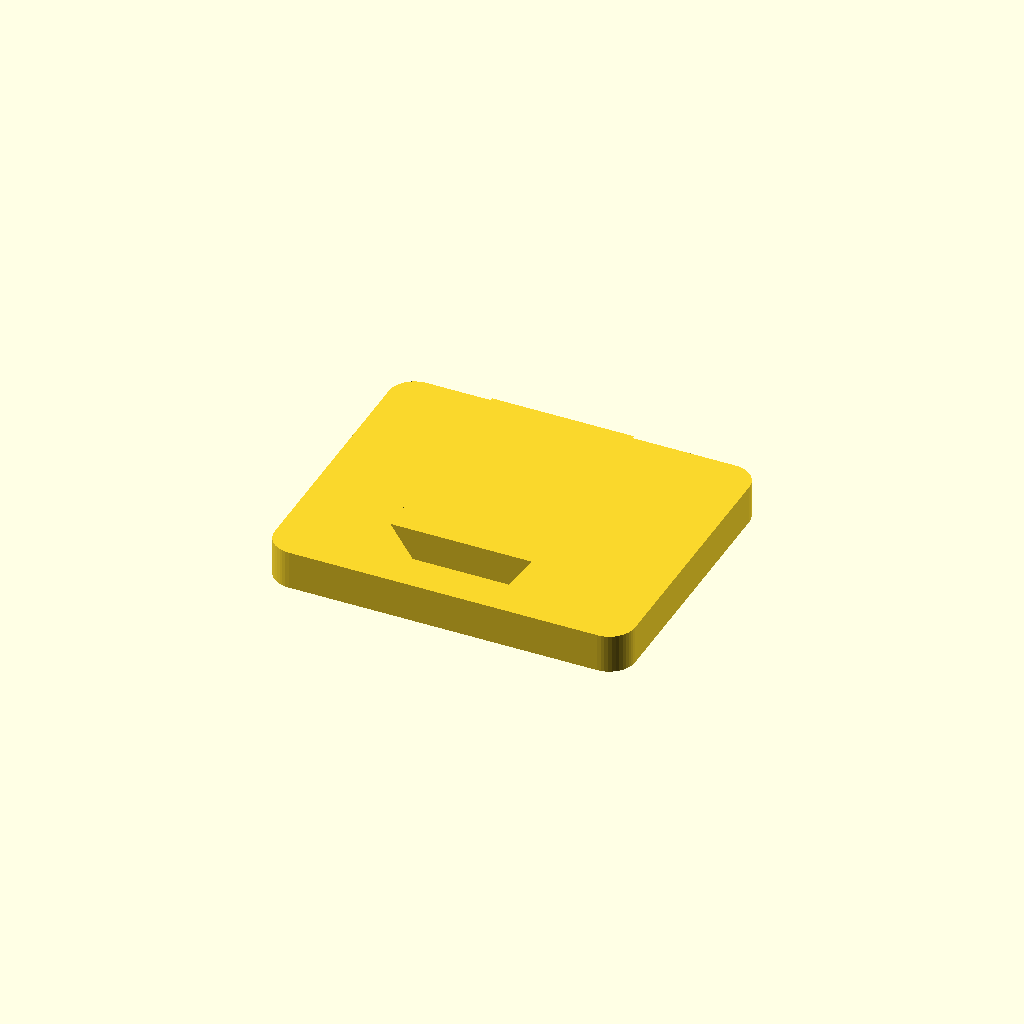
Cell 1 — every parameter at its default value.
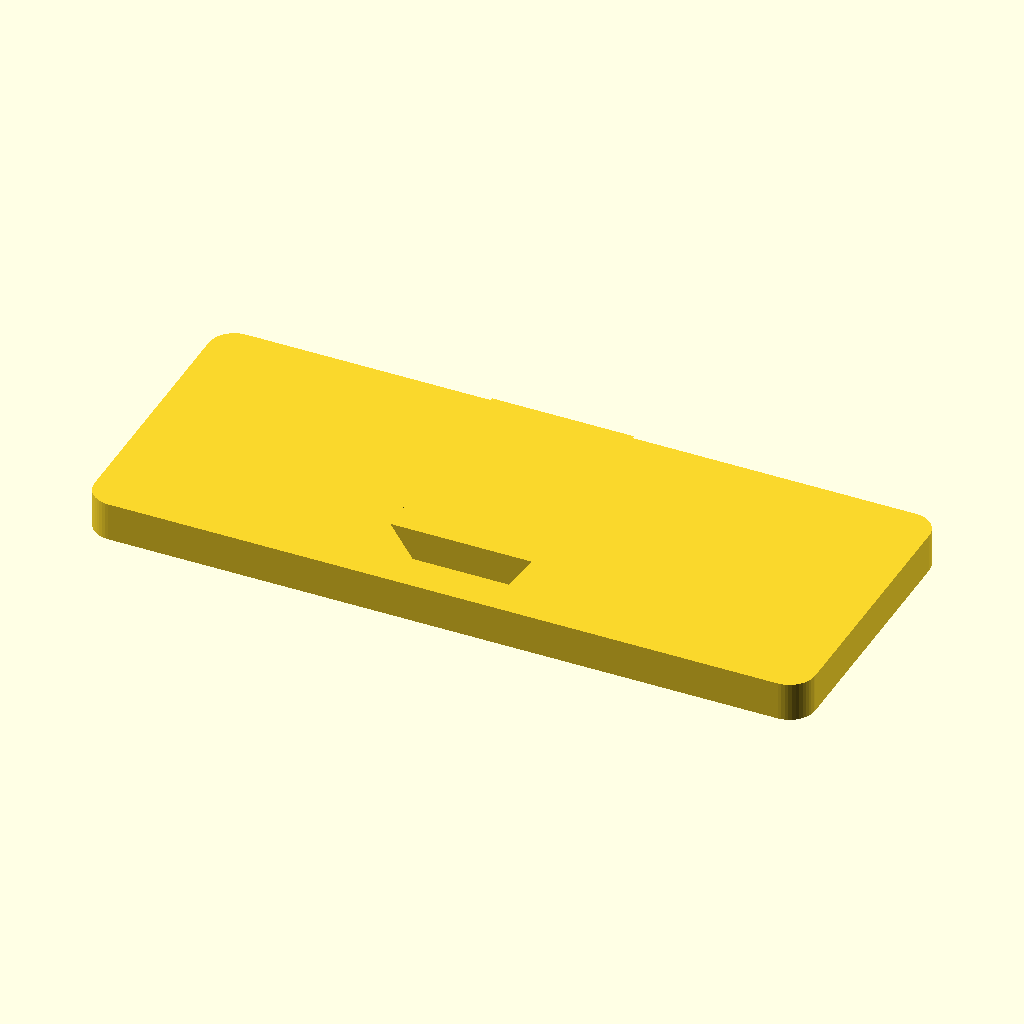
Cell 2: the same model with plate_w = 112.
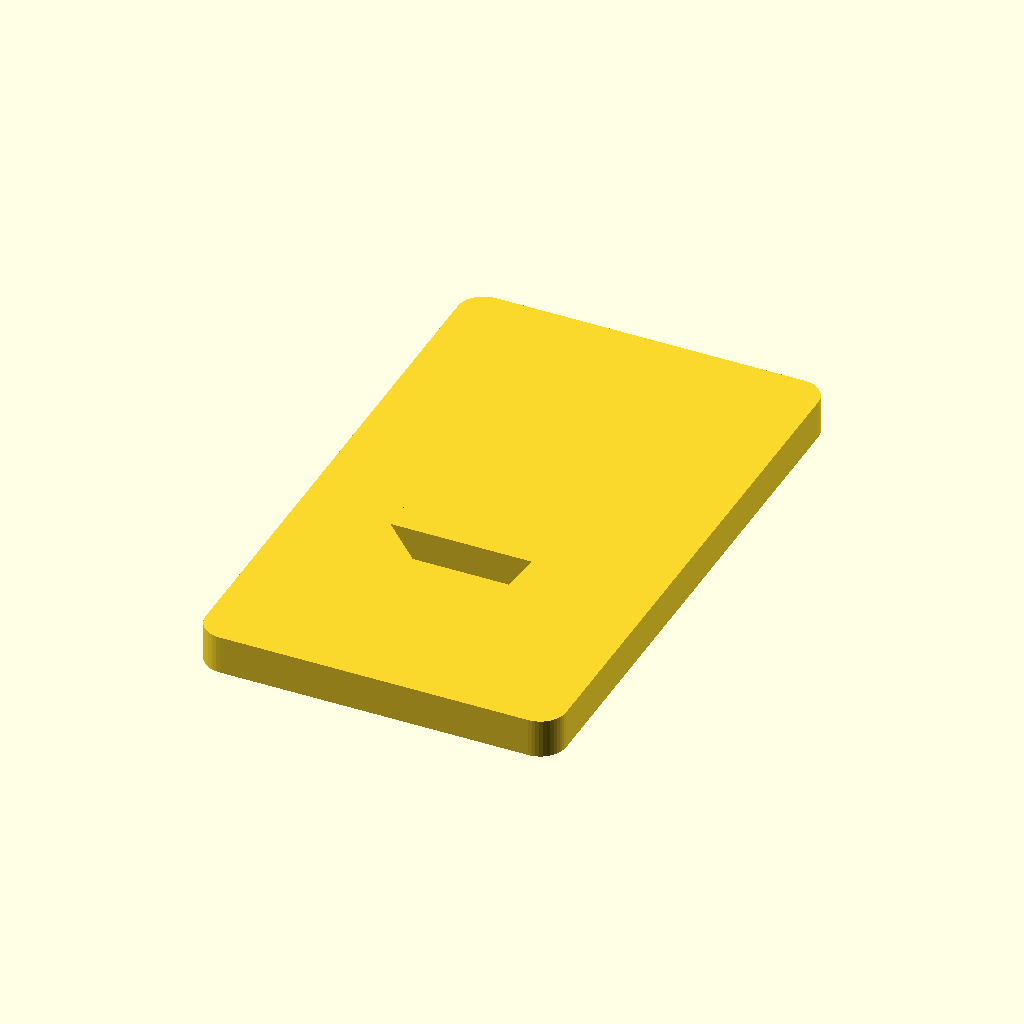
Cell 3: the same model with plate_l = 92.
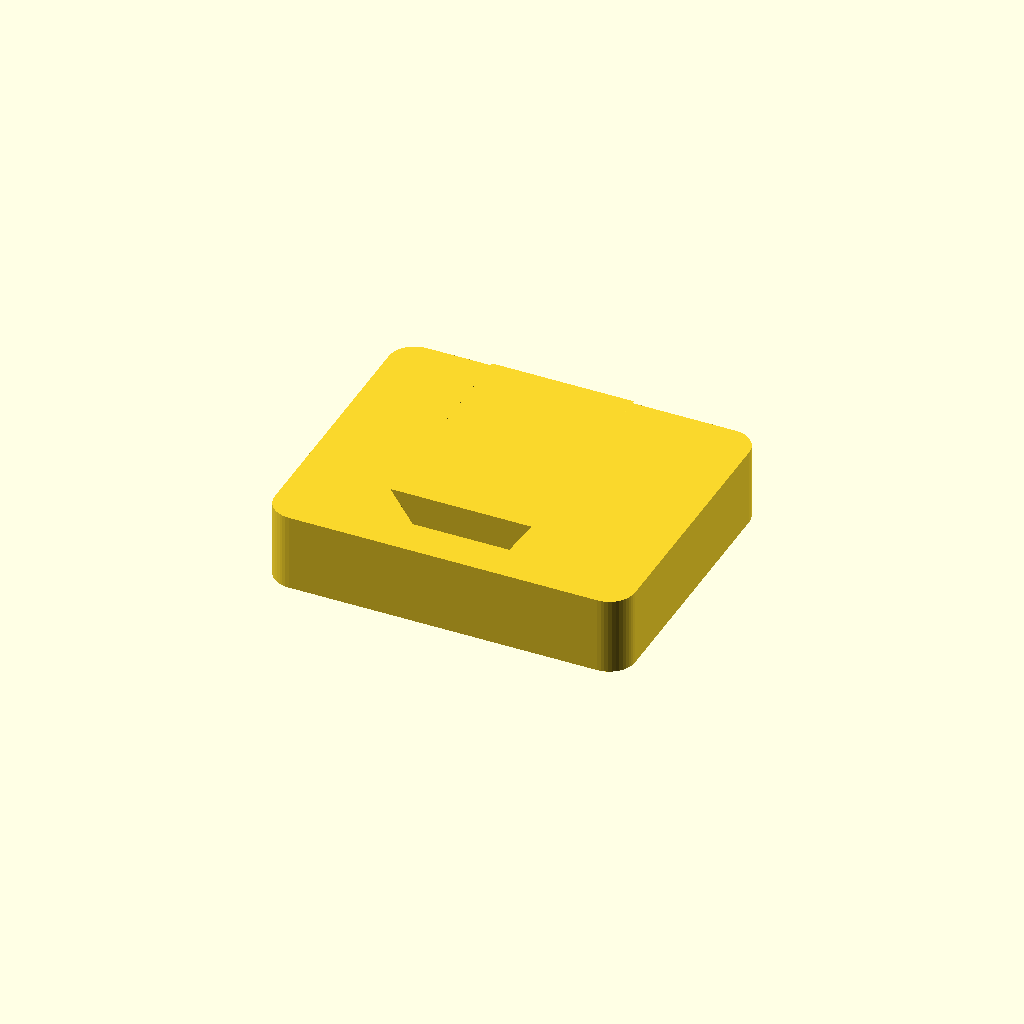
Cell 4: plate_t = 12 (everything else at default).
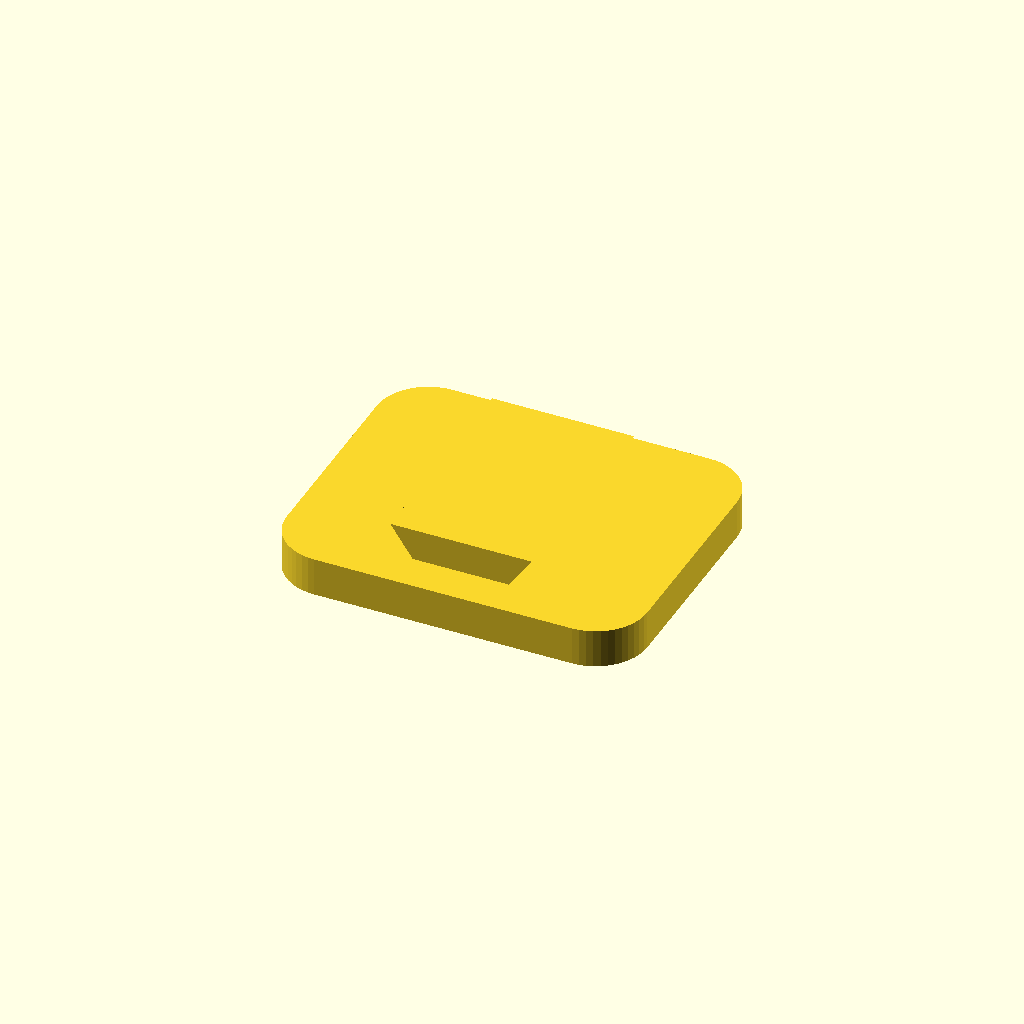
Cell 5: plate_r = 8 (everything else at default).
All cells are drawn from one camera (rotation 55°, 0°, 25°, orthographic, colour scheme Cornfield), so only the parameter changes between them.
The OpenSCAD source (hardware/mount.scad):
/*
  ==========================================================================
  ★★ SUPERSEDED - DO NOT PRINT FROM THIS FILE. 29 Aug 2026.
  ==========================================================================

  This whole design assumed the printed plate BOLTS THROUGH the BM4's own
  aluminium phone plate, using that plate's existing holes. Two things killed
  it, both reported by the rider with the part in his hand:

    1. THE PLATE IS GLUED ON. It does not come off, so there is nothing to
       bolt through. The four M4 clearance holes and `bolt_d = 4.5` below
       describe an assembly that cannot be made.

    2. THERE IS NO ALUMINIUM. The BM4 is polymer throughout; the only metal
       anywhere in the mount is one ISO 10642 M3 countersunk steel screw.
       Every "aluminium plate" in the text below is wrong.

  Also refuted since: the ★ block warning against printing a mating spline.
  The BM4's plate joint is NOT a Hirth coupling - it is a plain rounded-square
  key, 14.0 mm across flats, 2.17 mm corner radius, 2.0 mm deep, MEASURED. A
  printed square boss is viable. See docs/MOUNT_INTERFACE.md.

  And the load figure: "BM4 arm + plate + adapter 11.0 mm -> 245 N" describes
  an ARM the standard BM4 does not have. The main unit goes straight onto the
  ball. That number is unfounded.

  ★ THE REPLACEMENT IS hardware/mount_v2.scad - the adapter now REPLACES the
  phone plate rather than bolting to it, carries a brass heat-set insert for
  the M3 screw, and locks to the case with a transverse steel pin rather than
  the thumbscrew that has been found broken four separate times.

  Kept only so the reasoning survives. The dovetail geometry and the
  print-orientation notes at the bottom are still sound; nothing else is.
  ==========================================================================

  JiffyTrails mount - ONE printed part.

  Open in OpenSCAD, set `part`, press F6, File > Export > STL.

  ---------------------------------------------------------------------------
  WHAT THIS IS

  A flat plate with the dovetail ridge on top. It bolts to the BOBO BM4's own
  aluminium phone plate. That is the whole mount.

      handlebar -> BM4 clamp -> ball -> collet + collar -> arm
        -> BM4's splined joint + brass thumbscrew   <- untouched, still yours
        -> BM4's aluminium plate                    <- untouched, still yours
        -> THIS PART                                <- the only thing printed
        -> case slides down onto the dovetail, pin locks it

  ---------------------------------------------------------------------------
  ★ WHY THERE IS NO PRINTED BALL CLAMP HERE ANY MORE

  Two earlier versions of this file tried to print one - first a quarter-turn
  bayonet, then a two-piece bolted clamp. Fourteen defects between them, and
  underneath those a result that killed the whole idea: a RIGID printed socket
  has no working size. Bigger than the ball and it touches at the rim with the
  clearance growing as you tighten; smaller and it is two knife edges at
  284 MPa, six times ASA's yield at 60 C; exactly equal and there is no
  interference, so no grip at all.

  All of which was solving a problem that did not exist. The rider has the
  entire BM4 mount - clamp, ball, collet, collar, arm and aluminium plate. Only
  the JAW that grips the phone broke, and we are not using the jaw.

  ★ AND DO NOT PRINT A MATING SPLINE. The BM4's plate joint is a Hirth
  coupling - two discs of radial teeth squeezed by one screw. Hirth halves have
  to be made as a MATCHED PAIR; two separately manufactured halves mismatch and
  lose 50-70% of their capacity, and FDM cannot hold that tooth pitch against
  an injection-moulded mate. Printed Hirth joints do work when BOTH halves are
  printed together - which is not our case. Bolt to the aluminium plate and let
  BOBO's own matched pair do its job.

  ---------------------------------------------------------------------------
  IT ALSO MAKES THE LOAD SMALLER

  The load on the ball is a moment - case weight times its distance from the
  ball centre. Keeping BOBO's metal arm and plate gives the shortest stack of
  anything considered:

      two printed cups + dovetail plate     17.0 mm   ->  289 N of clamp force
      one cup with an integral dovetail     31.5 mm   ->  393 N
      THIS: BM4 arm + plate + adapter       11.0 mm   ->  245 N

  So the proven metal ball joint is being asked for about 25% LESS than the
  printed clamp would have needed. Nothing anywhere is stretched.
*/

include <dovetail.scad>

$fn = 48;

// ============================================================ PARAMETERS

plate_w   = 56.0;
plate_l   = 46.0;
plate_t   = 6.0;
plate_r   = 4.0;

/*
  ★ M4 MINIMUM, AND 0.4 N.m MAXIMUM.

  Head bearing stress on ASA, which yields near 15 MPa sustained at 60 C:

      M4 at 0.4 N.m   500 N   14.6 MPa   ok
      M4 at 1.0 N.m  1250 N   36.4 MPa   crushes it
      M4 at 2.0 N.m  2500 N   72.8 MPa   crushes it
      M3 at 0.4 N.m           35.7 MPa   crushes it even at design torque

  So M3 is not "a smaller option", it is wrong. And there is no torque figure
  to hit - nip it up until it stops turning easily and stop. Use nyloc nuts or
  threadlock, because you cannot hold this joint with tension.
*/
bolt_d    = 4.5;    // M4 clearance
cbore_d   = 8.5;    // counterbore so heads sit flush - they foul the case
cbore_t   = 3.0;    // mount plate otherwise

/*
  AMPS is the industry four-hole pattern: 38 x 30 mm. Screw size is NOT part of
  the standard (M4 and M5 both appear), so drill to fit whatever you have.

  The 38 mm span has to run ACROSS the dovetail - the other way round does not
  fit on this plate.
*/
amps_x    = 19.0;   // 38 mm span, across the dovetail
amps_y    = 15.0;   // 30 mm span, along it

// ============================================================ DERIVED

plate_h   = plate_t + dt_h;

/*
  ★ WHERE IT IS SAFE TO DRILL, if you drill the blank yourself.

  |x| between 12 and 25 mm, ANY y. That keeps clear of the dovetail root on the
  inside and the plate edge on the outside.

  Do NOT drill near the ends. The dovetail runs the full 34 mm, so there is
  only 6 mm of plate beyond it there - not enough for a bolt head.
*/
drill_x_min = dt_top / 2 + 1.0;
drill_x_max = plate_w / 2 - cbore_d / 2 - 2.0;

echo(str("plate ", plate_w, " x ", plate_l, " x ", plate_t, ", total height ", plate_h));
echo(str("safe drilling zone: |x| = ", drill_x_min, " to ", drill_x_max, ", any y"));

// ============================================================ ASSERTS

/*
  Every one of the fourteen defects in the two failed versions of this file was
  a collision or a sign error - not one was a judgement call. These lines are
  the design review, and they run on F5.
*/
assert(drill_x_max > drill_x_min + 4,
       "no usable drilling zone - plate too narrow or dovetail too wide");
assert(amps_x - cbore_d/2 > dt_top/2 + 1.0,
       "AMPS counterbore fouls the dovetail overhang");
assert(amps_x + cbore_d/2 < plate_w/2 - 2.0,
       "AMPS counterbore too close to the plate edge");
assert(amps_y + cbore_d/2 < plate_l/2 - 2.0,
       "AMPS counterbore runs off the end of the plate");
assert(dt_len <= plate_l,
       "dovetail longer than the plate it sits on");
assert(atan(dt_h / ((dt_top - dt_base)/2)) > 45,
       "dovetail flank not self-supporting - it needs support material");
assert(cbore_t < plate_t - 1.5,
       "counterbore leaves too little material under the bolt head");

// ============================================================ PARTS

module rrect(w, l, h, r) {
    hull() for (x = [-1, 1], y = [-1, 1])
        translate([x*(w/2 - r), y*(l/2 - r), 0]) cylinder(h = h, r = r);
}

module plate_body() {
    rrect(plate_w, plate_l, plate_t, plate_r);
    translate([0, 0, plate_t]) dovetail_male(dt_len);
}

/*
  ★ THE ONE TO PRINT. A blank - no holes at all.

  Lay it on the BM4's aluminium plate, mark through that plate's own holes with
  a nail, and drill. A blank fits 100% of bolt patterns with zero measurement,
  which is strictly better than any pattern guessed from a photograph - and it
  means nothing has to be measured before the print goes on the bed.

  Drill 4.5 mm through, then open the top 3 mm with an 8 mm bit so the heads
  sit flush. Or use countersunk M4. Proud heads foul the case's mount plate.
*/
module adapter_blank() {
    plate_body();
}

/*
  Fallback, if the aluminium plate turns out unusable and a commercial 17 mm
  ball AMPS plate is bought instead (~800-1200 rupees, fully known numbers).
*/
module adapter_amps() {
    difference() {
        plate_body();
        for (x = [-1, 1], y = [-1, 1]) translate([x*amps_x, y*amps_y, -0.1]) {
            cylinder(h = plate_h + 1, d = bolt_d);
            cylinder(h = cbore_t + 0.1, d = cbore_d);
        }
    }
}

// A 14 mm slice, printed in the SAME orientation on the SAME plate, so it can
// be tried in each mount-plate variant by hand before anything is bolted up.
module dovetail_stub() {
    intersection() {
        plate_body();
        translate([-plate_w, -7, -1]) cube([2*plate_w, 14, plate_h + 2]);
    }
}

// ============================================================ LAYOUT

part = "blank";   // "blank" "amps" "stub" "all"

if      (part == "blank") adapter_blank();
else if (part == "amps")  adapter_amps();
else if (part == "stub")  dovetail_stub();
else {
    adapter_blank();
    translate([plate_w + 8, 0, 0]) adapter_amps();
    translate([0, plate_l + 10, 0]) dovetail_stub();
}

/*
  ★ PRINT ORIENTATION: FLAT, DOVETAIL UP. No supports, and none are needed.

  The dovetail's flanks sit at 55 degrees from horizontal, comfortably
  self-supporting. Layers then run in the plate's plane, so the bending load is
  along them - the strong direction - rather than across them.

  0.2 mm layers, 5 perimeters, 40% infill. About 17 g each.

  ---------------------------------------------------------------------------
  ★ ONE THING THE PIVOT COST US, AND HOW TO GET IT BACK

  The abandoned printed clamp carried a 2 mm butyl liner, and that rubber was
  doing real damping - it cut the assembly's resonant Q from about 50 to about
  7. Bolting metal to plastic gets none of that.

  case.scad already puts foam in the dovetail slot, which helps. Add a thin
  rubber sheet between this plate and the BM4's aluminium one as well. Cut it
  from the same inner tube, it costs nothing, and it recovers most of what the
  liner was doing.
*/
Parameter table extracted from the source (name, type, default, range or options):
plate_w: number, default 56
plate_l: number, default 46
plate_t: number, default 6
plate_r: number, default 4
bolt_d: number, default 4.5
cbore_d: number, default 8.5
cbore_t: number, default 3
amps_x: number, default 19
amps_y: number, default 15
